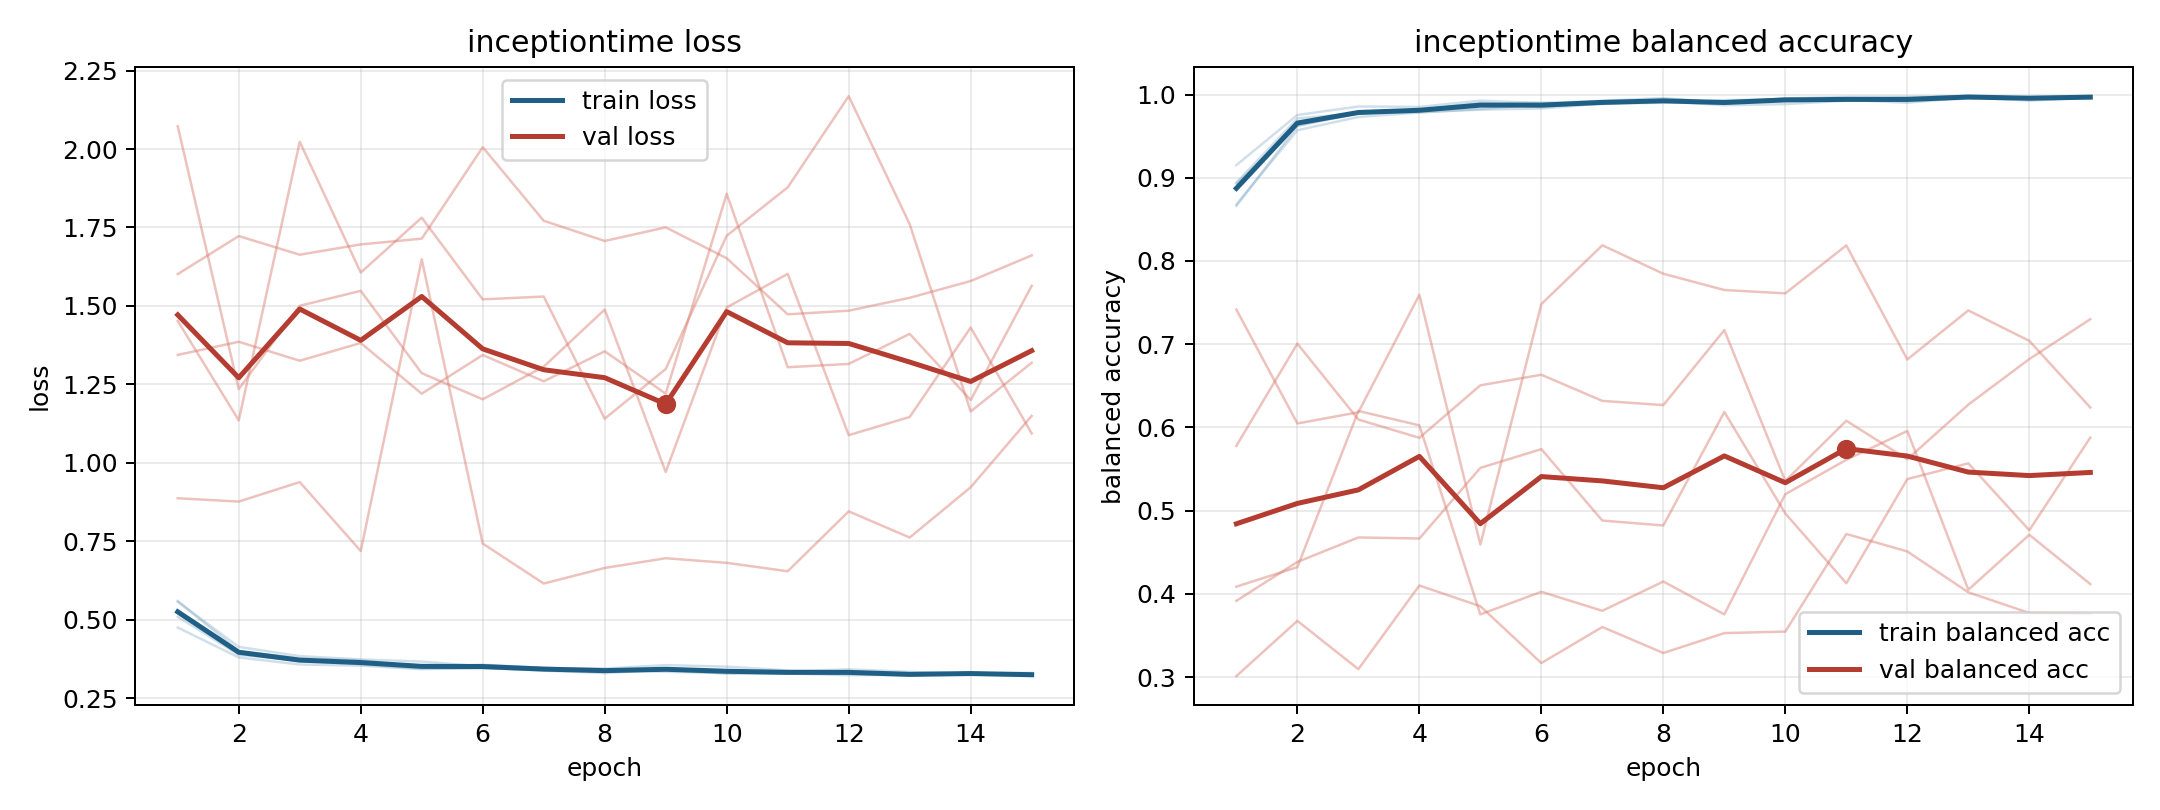

Data behind this chart, as committed beside it:
model, fold, epoch, train_loss, train_balanced_accuracy, val_loss, val_balanced_accuracy
inceptiontime, 1, 1, 0.475, 0.9152, 1.601, 0.3011
inceptiontime, 1, 2, 0.3798, 0.9754, 1.723, 0.3675
inceptiontime, 1, 3, 0.3574, 0.9857, 1.663, 0.3095
inceptiontime, 1, 4, 0.3537, 0.9851, 1.696, 0.41
inceptiontime, 1, 5, 0.3425, 0.9926, 1.714, 0.3851
inceptiontime, 1, 6, 0.3462, 0.9898, 2.006, 0.3168
inceptiontime, 1, 7, 0.3376, 0.9925, 1.771, 0.3601
inceptiontime, 1, 8, 0.3299, 0.9957, 1.707, 0.3289
inceptiontime, 1, 9, 0.3405, 0.9902, 1.75, 0.3528
inceptiontime, 1, 10, 0.3333, 0.9953, 1.652, 0.3546
inceptiontime, 1, 11, 0.3285, 0.9971, 1.473, 0.472
inceptiontime, 1, 12, 0.3233, 0.9972, 1.485, 0.4509
inceptiontime, 1, 13, 0.3238, 0.998, 1.526, 0.4018
inceptiontime, 1, 14, 0.3288, 0.9961, 1.579, 0.377
inceptiontime, 1, 15, 0.3232, 0.9967, 1.661, 0.3759
inceptiontime, 2, 1, 0.5598, 0.8661, 1.344, 0.5779
inceptiontime, 2, 2, 0.4001, 0.9621, 1.386, 0.7006
inceptiontime, 2, 3, 0.3669, 0.9775, 1.325, 0.6095
inceptiontime, 2, 4, 0.3623, 0.9788, 1.382, 0.5875
inceptiontime, 2, 5, 0.3526, 0.9818, 1.22, 0.6506
inceptiontime, 2, 6, 0.3547, 0.9833, 1.344, 0.6633
inceptiontime, 2, 7, 0.3429, 0.9891, 1.26, 0.6319
inceptiontime, 2, 8, 0.3389, 0.9901, 1.355, 0.6268
inceptiontime, 2, 9, 0.3341, 0.9932, 1.22, 0.717
inceptiontime, 2, 10, 0.3293, 0.9946, 1.857, 0.5356
inceptiontime, 2, 11, 0.329, 0.9942, 1.305, 0.608
inceptiontime, 2, 12, 0.327, 0.9963, 1.315, 0.5617
inceptiontime, 2, 13, 0.3225, 0.998, 1.411, 0.6274
inceptiontime, 2, 14, 0.3259, 0.9957, 1.2, 0.6821
inceptiontime, 2, 15, 0.3203, 0.9975, 1.564, 0.73
inceptiontime, 3, 1, 0.5245, 0.893, 2.073, 0.3916
inceptiontime, 3, 2, 0.3999, 0.963, 1.235, 0.4383
inceptiontime, 3, 3, 0.3769, 0.9783, 1.5, 0.4678
inceptiontime, 3, 4, 0.3705, 0.9816, 1.548, 0.4665
inceptiontime, 3, 5, 0.3502, 0.99, 1.286, 0.5514
inceptiontime, 3, 6, 0.3566, 0.9848, 1.202, 0.5739
inceptiontime, 3, 7, 0.3465, 0.9912, 1.306, 0.488
inceptiontime, 3, 8, 0.3419, 0.9915, 1.488, 0.4822
inceptiontime, 3, 9, 0.3409, 0.9922, 0.9707, 0.6185
inceptiontime, 3, 10, 0.3371, 0.9938, 1.495, 0.4966
inceptiontime, 3, 11, 0.335, 0.9934, 1.602, 0.4127
inceptiontime, 3, 12, 0.3419, 0.9921, 1.088, 0.5379
inceptiontime, 3, 13, 0.3338, 0.9951, 1.146, 0.5568
inceptiontime, 3, 14, 0.3278, 0.9973, 1.431, 0.4764
inceptiontime, 3, 15, 0.327, 0.9974, 1.094, 0.5878
inceptiontime, 4, 1, 0.5572, 0.8681, 0.8871, 0.7416
inceptiontime, 4, 2, 0.4134, 0.9571, 0.8765, 0.6047
inceptiontime, 4, 3, 0.384, 0.9731, 0.9386, 0.6182
inceptiontime, 4, 4, 0.3734, 0.9784, 0.7189, 0.7594
inceptiontime, 4, 5, 0.3667, 0.9826, 1.649, 0.4592
inceptiontime, 4, 6, 0.3513, 0.9884, 0.7427, 0.7482
inceptiontime, 4, 7, 0.3459, 0.9915, 0.6153, 0.8189
inceptiontime, 4, 8, 0.3444, 0.9918, 0.6649, 0.7847
inceptiontime, 4, 9, 0.3553, 0.9871, 0.6959, 0.7651
inceptiontime, 4, 10, 0.3504, 0.9885, 0.6812, 0.7611
inceptiontime, 4, 11, 0.3383, 0.9926, 0.6545, 0.8187
inceptiontime, 4, 12, 0.3325, 0.995, 0.8453, 0.6817
inceptiontime, 4, 13, 0.3272, 0.9973, 0.7619, 0.7406
inceptiontime, 4, 14, 0.3285, 0.9962, 0.9221, 0.704
inceptiontime, 4, 15, 0.3306, 0.9962, 1.149, 0.6239
... 15 more rows
